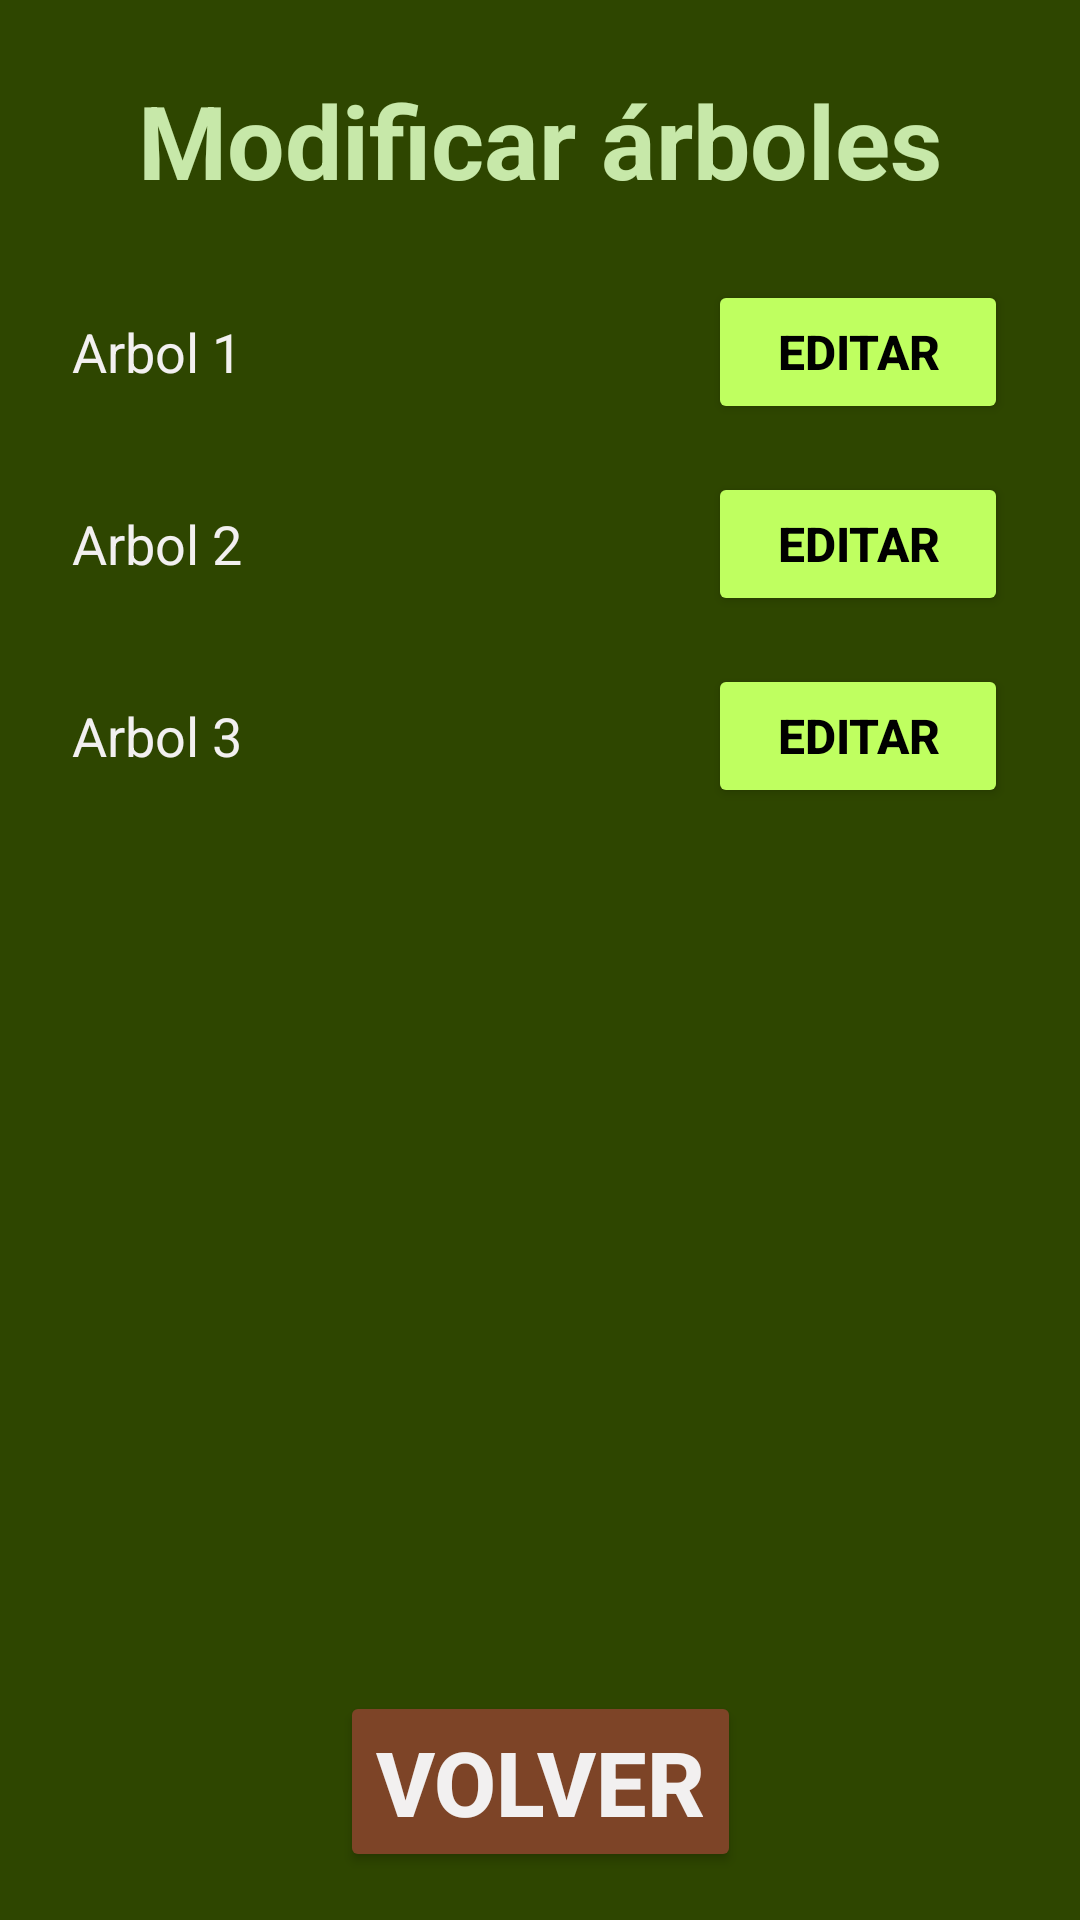

Layout XML and referenced resources for this Android screen:
<!-- AndroidManifest.xml: application theme Theme.Forestales -->
<!-- res/layout/activity_modify.xml -->
<?xml version="1.0" encoding="utf-8"?>
<androidx.constraintlayout.widget.ConstraintLayout xmlns:android="http://schemas.android.com/apk/res/android"
    xmlns:app="http://schemas.android.com/apk/res-auto"
    android:id="@+id/main"
    android:layout_width="match_parent"
    android:layout_height="match_parent"
    android:background="#2E4600">

    
    <ScrollView
        android:id="@+id/scrollView"
        android:layout_width="0dp"
        android:layout_height="0dp"
        android:fillViewport="true"
        app:layout_constraintBottom_toTopOf="@+id/btnVolver"
        app:layout_constraintEnd_toEndOf="parent"
        app:layout_constraintStart_toStartOf="parent"
        app:layout_constraintTop_toTopOf="parent">

        <LinearLayout
            android:id="@+id/layoutContenedor"
            android:layout_width="match_parent"
            android:layout_height="wrap_content"
            android:orientation="vertical"
            android:padding="24dp">

            
            <TextView
                android:id="@+id/tvTitulo"
                android:layout_width="wrap_content"
                android:layout_height="wrap_content"
                android:layout_gravity="center_horizontal"
                android:layout_marginBottom="24dp"
                android:text="Modificar árboles"
                android:textColor="#C7E8A9"
                android:textSize="34sp"
                android:textStyle="bold" />

            
            <LinearLayout
                android:layout_width="match_parent"
                android:layout_height="wrap_content"
                android:layout_marginBottom="16dp"
                android:gravity="center_vertical"
                android:orientation="horizontal">

                <TextView
                    android:layout_width="0dp"
                    android:layout_height="wrap_content"
                    android:layout_weight="1"
                    android:text="Arbol 1"
                    android:textColor="#F2F0F0"
                    android:textSize="18sp" />

                <Button
                    android:id="@+id/btnEditar1"
                    android:layout_width="100dp"
                    android:layout_height="wrap_content"
                    android:backgroundTint="#BFFF60"
                    android:text="Editar"
                    android:textColor="#000000"
                    android:textSize="16sp"
                    android:textStyle="bold" />
            </LinearLayout>

            
            <LinearLayout
                android:layout_width="match_parent"
                android:layout_height="wrap_content"
                android:layout_marginBottom="16dp"
                android:gravity="center_vertical"
                android:orientation="horizontal">

                <TextView
                    android:layout_width="0dp"
                    android:layout_height="wrap_content"
                    android:layout_weight="1"
                    android:text="Arbol 2"
                    android:textColor="#F2F0F0"
                    android:textSize="18sp" />

                <Button
                    android:id="@+id/btnEditar2"
                    android:layout_width="100dp"
                    android:layout_height="wrap_content"
                    android:backgroundTint="#BFFF60"
                    android:text="Editar"
                    android:textColor="#000000"
                    android:textSize="16sp"
                    android:textStyle="bold" />
            </LinearLayout>

            
            <LinearLayout
                android:layout_width="match_parent"
                android:layout_height="wrap_content"
                android:layout_marginBottom="32dp"
                android:gravity="center_vertical"
                android:orientation="horizontal">

                <TextView
                    android:layout_width="0dp"
                    android:layout_height="wrap_content"
                    android:layout_weight="1"
                    android:text="Arbol 3"
                    android:textColor="#F2F0F0"
                    android:textSize="18sp" />

                <Button
                    android:id="@+id/btnEditar3"
                    android:layout_width="100dp"
                    android:layout_height="wrap_content"
                    android:backgroundTint="#BFFF60"
                    android:text="Editar"
                    android:textColor="#000000"
                    android:textSize="16sp"
                    android:textStyle="bold" />
            </LinearLayout>
        </LinearLayout>
    </ScrollView>

    
    <Button
        android:id="@+id/btnVolver"
        android:layout_width="wrap_content"
        android:layout_height="wrap_content"
        android:layout_margin="16dp"
        android:backgroundTint="#7D4427"
        android:text="Volver"
        android:textColor="#F2F0F0"
        android:textSize="30sp"
        android:textStyle="bold"
        app:layout_constraintBottom_toBottomOf="parent"
        app:layout_constraintEnd_toEndOf="parent"
        app:layout_constraintStart_toStartOf="parent" />
</androidx.constraintlayout.widget.ConstraintLayout>
<!-- resources referenced by this layout -->
<resources>
  <style name="Theme.Forestales" parent="Base.Theme.Forestales" />
  <style name="Base.Theme.Forestales" parent="Theme.Material3.DayNight.NoActionBar">
          
          
      </style>
</resources>
